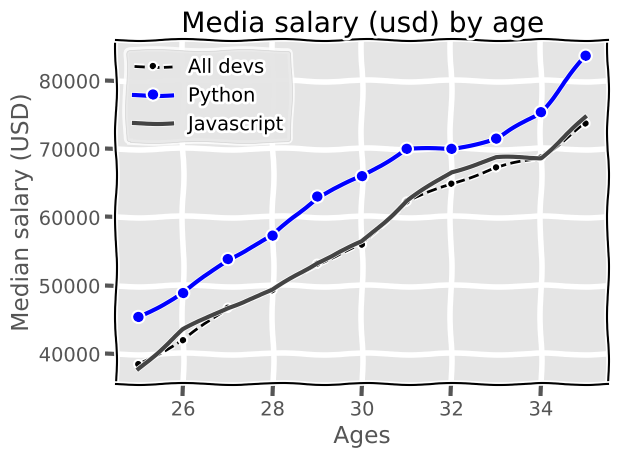

Write Python code to recreate this figure.
from matplotlib import pyplot as plt 


plt.style.use('ggplot')

plt.xkcd()
# Se voce quiser verificar os estilos disponiveis escreva o seguinte comando print('plt.style.available')

ages_x = [25, 26, 27, 28, 29, 30, 31, 32, 33, 34, 35]


dev_y = [38496, 42000, 46752, 49320, 53200,
         56000, 62316, 64928, 67317, 68748, 73752]


plt.plot(ages_x,dev_y, color='k',linestyle= '--',marker='.', label = 'All devs')



py_dev_y = [45372, 48876, 53850, 57287, 63016,
            65998, 70003, 70000, 71496, 75370, 83640]

plt.plot(ages_x, py_dev_y, color='b' ,label='Python' ,linewidth='3', marker= 'o')

# Existe cores em formato red green blue como  #444444  e #5a7d9a


js_dev_y = [37810, 43515, 46823, 49293, 53437,
            56373, 62375, 66674, 68745, 68746, 74583]


plt.plot(ages_x,js_dev_y, color= '#444444',linewidth='3', label= 'Javascript')


plt.xlabel('Ages')
plt.ylabel('Median salary (USD)')
plt.title('Media salary (usd) by age')


plt.grid()
# Disponibiliza grid
plt.legend()
#Possibilita uso de legendas

plt.tight_layout()
#Focaliza layout
plt.savefig('plot_aula1.png')
#Salva a figura instantaneamente
plt.show()
